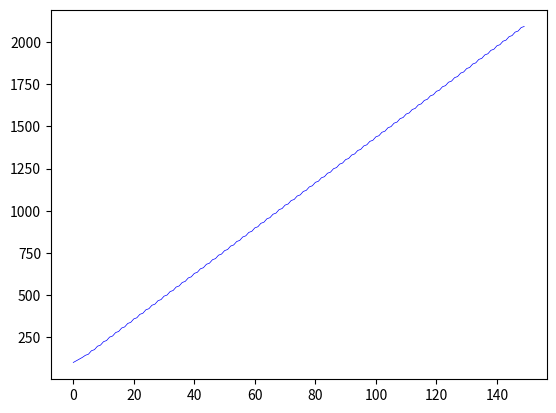

Write the Python code that produced this figure.
import numpy as np
import matplotlib.pyplot as plt
from matplotlib import rc
import math
import statistics
from tqdm import tqdm

def output(it, st, ut):
    yt = it + st + ut
    return yt

def inventory(qt1, st, ut, ct):
    qt = qt1 + st + (ut - ct)
    return qt

def invent_purchase(ut, qt1, k):
    st = k * ut - qt1
    return st

def invest(yt1, yt2, v, q):
    it = ((yt1 - yt2)/v)/(((q + ((yt1 - yt2)/v)))**4)
    return it

def consume(yt1, yt2, s):
    ct = (1 - s) * yt1 + s * yt2
    return ct 

def predict(ct1, ct2, eta1):
    ut = ct1 + eta1 * (ct1 - ct2)
    return ut

def adapt(ct1, ct2, ct3):
    eta1 = (ct1 - ct2) / (ct2 - ct3)
    return eta1

#Plot timeseries
def variableplot(Variable):
    fig = plt.figure(dpi=600)
    #Time series of mapping
    ax1 = fig.add_subplot(1, 1, 1)
    ax1.plot(Variable, c='blue', linewidth=0.5)
    

""" Simulate the model for iter time-periods
Begins by initializing variable vectors
Initialize variable vectors according to predetermined values.
Vectors are extended to be of length "iter".
Income is predetermined for t = [0, 1, 2, 3].
Consumption is predetermined for t=[0, 1].
Consumption is calculated based on income for t=[2, 3].
Inventory is calculated to be of ideal value for t=[0, 1, 2, 3] based on Consumption.
Predicted is calculated to be equivalent to Consumption for t=[0, 1, 2, 3].
Inventory_produced is calculated to be difference in Inventory. 
Investment is calculated to be the difference between Income, Consumption, and Predicted.  """

def mapping(y0, y1, y2, y3, c0, c1, s, k, v, q, iter):
    #Initialization
    Income = np.append([y0, y1, y2, y3], np.ones(iter-4))
    Consumption = np.append([c0, c1, consume(y1, y0, s), consume(y2, y1, s)], np.ones(iter-4))
    Inventory = Consumption * k
    Predicted = Consumption 
    Inventory_produced = np.ones(iter)
    for i in range(1, 4):
        Inventory_produced[i] = Inventory[i] - Inventory[i-1]
    Investment = np.ones(iter)
    for i in range(4):
        Investment[i] = Income[i] - Consumption[i] - Predicted[i]
    Adaptive = np.ones(iter)
    Adaptive[3] = adapt(Consumption[i-1], Consumption[i-2], Consumption[i-3])
    #Simulation
    for i in range(4, iter):
        Consumption[i] = consume(Income[i-1], Income[i-2], s)
        Investment[i] = invest(Income[i-1], Income[i-2], v, q)
        Predicted[i] = predict(Consumption[i-1], Consumption[i-2], Adaptive[i-1])
        Adaptive[i] = adapt(Consumption[i-1], Consumption[i-2], Consumption[i-3])
        Inventory_produced[i] = invent_purchase(Predicted[i], Inventory[i-1], k)
        Inventory[i] = inventory(Inventory[i-1], Inventory_produced[i], Predicted[i], Consumption[i])
        Income[i] = Predicted[i] + Investment[i] + Inventory_produced[i]
    variableplot(Income)
'''
#Parameter and initial condition set up with quasi-periodic/periodic behavior
mapping(100, 90, 80, 70, 80, 70, 0.3, 0.5, 50, 35, 150)
plt.savefig('./manuscript/figures/metzlerian_expanded/timeseries_decay.eps', dpi=1500)
#Parameter and initial condition set up with periodic behavior
'''
mapping(100, 110, 120, 130, 80, 90, 0.3, 0.5, 50, 35, 150)
#plt.savefig('./manuscript/figures/metzlerian_expanded/timeseries_grow.eps', dpi=1500)
plt.show()
'''
mapping(100, 105, 115, 150, 80, 90, 0.3, 0.5, 50, 35, 150)
plt.savefig('./manuscript/figures/metzlerian_expanded/timeseries_cycle.eps', dpi=1500)
'''
